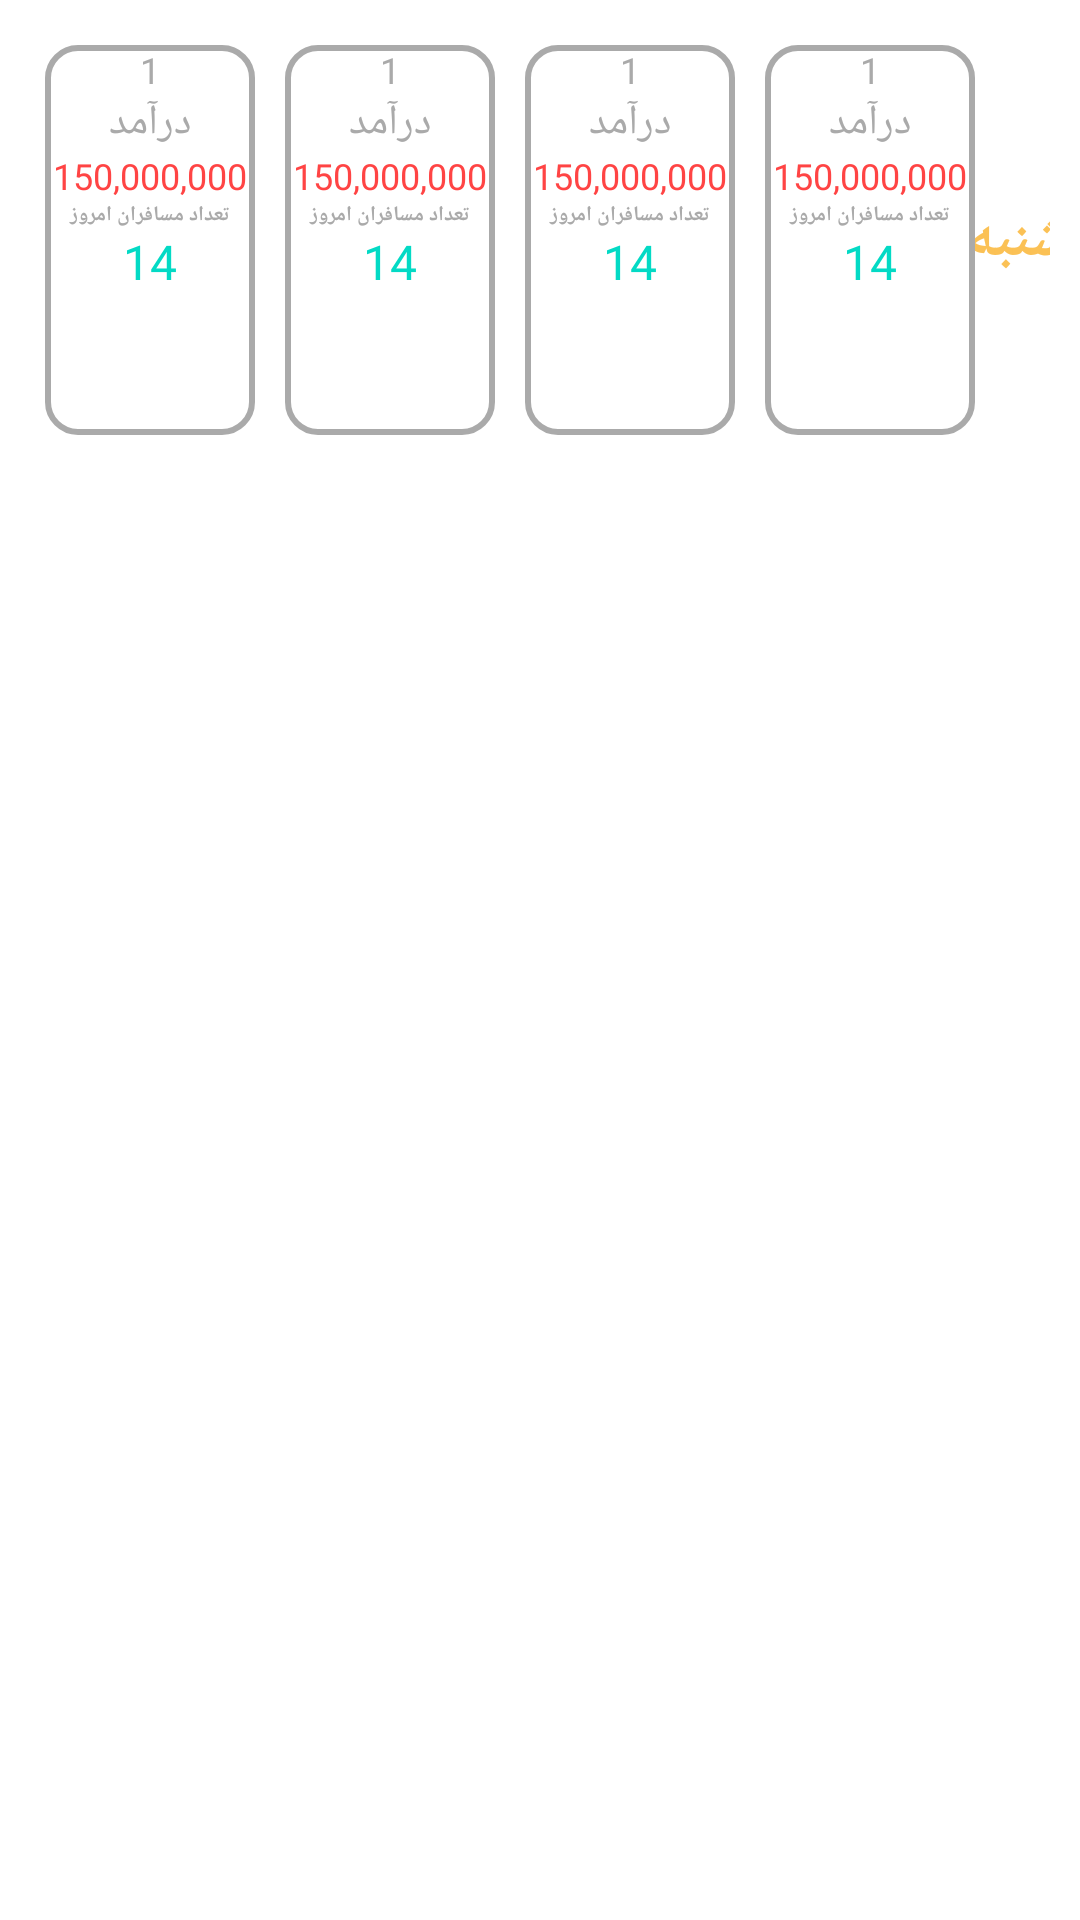

Layout XML and referenced resources for this Android screen:
<!-- AndroidManifest.xml: application theme Theme.Koochita -->
<!-- res/layout/fragment2_calender_item.xml -->
<?xml version="1.0" encoding="utf-8"?>
<androidx.constraintlayout.widget.ConstraintLayout xmlns:android="http://schemas.android.com/apk/res/android"
    xmlns:app="http://schemas.android.com/apk/res-auto"
    xmlns:tools="http://schemas.android.com/tools"
    android:layout_width="match_parent"

    android:layout_height="match_parent"
    android:padding="10dp">

    <TextView
        android:id="@+id/textView79"
        android:layout_width="wrap_content"
        android:layout_height="wrap_content"
        android:fontFamily="@font/iransans"
        android:text="@string/shanbe"
        android:textColor="@color/yellow_XD"
        android:textSize="20sp"
        android:textStyle="bold"
        app:layout_constraintBottom_toBottomOf="@+id/linearLayout7"
        app:layout_constraintEnd_toEndOf="parent"
        app:layout_constraintStart_toEndOf="@+id/linearLayout7"
        app:layout_constraintTop_toTopOf="@+id/linearLayout7" />

    <LinearLayout
        android:id="@+id/linearLayout7"
        android:layout_width="wrap_content"
        android:layout_height="wrap_content"
        android:gravity="start"
        android:orientation="horizontal"
        tools:ignore="MissingConstraints">

        <LinearLayout
            android:layout_width="70dp"
            android:layout_height="130dp"
            android:layout_margin="5dp"
            android:background="@drawable/transparent_bg_bordered_fragment"
            android:orientation="vertical">

            <TextView
                android:layout_width="match_parent"
                android:layout_height="wrap_content"
                android:fontFamily="@font/iransans"
                android:text="1"
                android:textAlignment="center"
                android:textColor="@android:color/darker_gray"
                android:textSize="12sp" />


            <TextView
                android:layout_width="match_parent"
                android:layout_height="wrap_content"
                android:fontFamily="@font/iransans"
                android:text="@string/darAmad"
                android:textAlignment="center"
                android:textColor="@android:color/darker_gray" />


            <TextView
                android:layout_width="match_parent"
                android:layout_height="wrap_content"
                android:fontFamily="@font/iransans"
                android:text="150,000,000"
                android:textAlignment="center"
                android:textColor="@android:color/holo_red_light"
                android:textSize="12sp" />


            <TextView
                android:layout_width="match_parent"
                android:layout_height="wrap_content"
                android:fontFamily="@font/iransans"
                android:text="@string/tedad_mosaferan"
                android:textAlignment="center"
                android:textColor="@android:color/darker_gray"
                android:textSize="7sp"
                android:textStyle="bold" />


            <TextView
                android:layout_width="match_parent"
                android:layout_height="wrap_content"
                android:fontFamily="@font/iransans"
                android:text="14"
                android:textAlignment="center"
                android:textColor="@color/teal_200"
                android:textSize="16sp" />


        </LinearLayout>

        <LinearLayout
            android:layout_width="70dp"
            android:layout_height="130dp"
            android:layout_margin="5dp"
            android:background="@drawable/transparent_bg_bordered_fragment"
            android:orientation="vertical">

            <TextView
                android:layout_width="match_parent"
                android:layout_height="wrap_content"
                android:fontFamily="@font/iransans"
                android:text="1"
                android:textAlignment="center"
                android:textColor="@android:color/darker_gray"
                android:textSize="12sp" />


            <TextView
                android:layout_width="match_parent"
                android:layout_height="wrap_content"
                android:fontFamily="@font/iransans"
                android:text="@string/darAmad"
                android:textAlignment="center"
                android:textColor="@android:color/darker_gray" />


            <TextView
                android:layout_width="match_parent"
                android:layout_height="wrap_content"
                android:fontFamily="@font/iransans"
                android:text="150,000,000"
                android:textAlignment="center"
                android:textColor="@android:color/holo_red_light"
                android:textSize="12sp" />


            <TextView
                android:layout_width="match_parent"
                android:layout_height="wrap_content"
                android:fontFamily="@font/iransans"
                android:text="@string/tedad_mosaferan"
                android:textAlignment="center"
                android:textColor="@android:color/darker_gray"
                android:textSize="7sp"
                android:textStyle="bold" />


            <TextView
                android:layout_width="match_parent"
                android:layout_height="wrap_content"
                android:fontFamily="@font/iransans"
                android:text="14"
                android:textAlignment="center"
                android:textColor="@color/teal_200"
                android:textSize="16sp" />


        </LinearLayout>

        <LinearLayout
            android:layout_width="70dp"
            android:layout_height="130dp"
            android:layout_margin="5dp"
            android:background="@drawable/transparent_bg_bordered_fragment"
            android:orientation="vertical">

            <TextView
                android:layout_width="match_parent"
                android:layout_height="wrap_content"
                android:fontFamily="@font/iransans"
                android:text="1"
                android:textAlignment="center"
                android:textColor="@android:color/darker_gray"
                android:textSize="12sp" />


            <TextView
                android:layout_width="match_parent"
                android:layout_height="wrap_content"
                android:fontFamily="@font/iransans"
                android:text="@string/darAmad"
                android:textAlignment="center"
                android:textColor="@android:color/darker_gray" />


            <TextView
                android:layout_width="match_parent"
                android:layout_height="wrap_content"
                android:fontFamily="@font/iransans"
                android:text="150,000,000"
                android:textAlignment="center"
                android:textColor="@android:color/holo_red_light"
                android:textSize="12sp" />


            <TextView
                android:layout_width="match_parent"
                android:layout_height="wrap_content"
                android:fontFamily="@font/iransans"
                android:text="@string/tedad_mosaferan"
                android:textAlignment="center"
                android:textColor="@android:color/darker_gray"
                android:textSize="7sp"
                android:textStyle="bold" />


            <TextView
                android:layout_width="match_parent"
                android:layout_height="wrap_content"
                android:fontFamily="@font/iransans"
                android:text="14"
                android:textAlignment="center"
                android:textColor="@color/teal_200"
                android:textSize="16sp" />


        </LinearLayout>

        <LinearLayout
            android:layout_width="70dp"
            android:layout_height="130dp"
            android:layout_margin="5dp"
            android:background="@drawable/transparent_bg_bordered_fragment"
            android:orientation="vertical">

            <TextView
                android:layout_width="match_parent"
                android:layout_height="wrap_content"
                android:fontFamily="@font/iransans"
                android:text="1"
                android:textAlignment="center"
                android:textColor="@android:color/darker_gray"
                android:textSize="12sp" />


            <TextView
                android:layout_width="match_parent"
                android:layout_height="wrap_content"
                android:fontFamily="@font/iransans"
                android:text="@string/darAmad"
                android:textAlignment="center"
                android:textColor="@android:color/darker_gray" />


            <TextView
                android:layout_width="match_parent"
                android:layout_height="wrap_content"
                android:fontFamily="@font/iransans"
                android:text="150,000,000"
                android:textAlignment="center"
                android:textColor="@android:color/holo_red_light"
                android:textSize="12sp" />


            <TextView
                android:layout_width="match_parent"
                android:layout_height="wrap_content"
                android:fontFamily="@font/iransans"
                android:text="@string/tedad_mosaferan"
                android:textAlignment="center"
                android:textColor="@android:color/darker_gray"
                android:textSize="7sp"
                android:textStyle="bold" />


            <TextView
                android:layout_width="match_parent"
                android:layout_height="wrap_content"
                android:fontFamily="@font/iransans"
                android:text="14"
                android:textAlignment="center"
                android:textColor="@color/teal_200"
                android:textSize="16sp" />


        </LinearLayout>


    </LinearLayout>
</androidx.constraintlayout.widget.ConstraintLayout>
<!-- resources referenced by this layout -->
<resources>
  <color name="teal_200">#FF03DAC5</color>
  <color name="yellow_XD">#FBC155</color>
  <!-- drawable transparent_bg_bordered_fragment (drawable) -->
  <?xml version="1.0" encoding="utf-8"?>
  <selector xmlns:android="http://schemas.android.com/apk/res/android">
      <item>
          <shape android:shape="rectangle">
              
              <solid android:color="@android:color/transparent" />
              
              <stroke android:width="2dp" android:color="@android:color/darker_gray" />
  
              
              <corners android:radius="10dp" />
          </shape>
      </item>
  </selector>
  <string name="darAmad">درآمد</string>
  <string name="shanbe">شنبه</string>
  <string name="tedad_mosaferan">تعداد مسافران امروز</string>
  <style name="Theme.Koochita" parent="Theme.MaterialComponents.DayNight.NoActionBar">
          
          <item name="colorPrimary">#445565</item>
          <item name="colorPrimaryVariant">@color/purple_200</item>
          <item name="colorOnPrimary">@color/white</item>
          
          <item name="colorSecondary">@color/teal_200</item>
          <item name="colorSecondaryVariant">@color/teal_700</item>
          <item name="colorOnSecondary">@color/black</item>
          
          <item name="android:statusBarColor" tools:targetApi="l">?attr/colorPrimaryVariant</item>
          
      </style>
  <color name="purple_200">#FFBB86FC</color>
  <color name="white">#fff</color>
  <color name="teal_700">#FF018786</color>
  <color name="black">#000</color>
</resources>
